Run: headless pygame with SDL's dummy video driver; simulated clock (each Clock.tick advances the game by its frame time, no real sleeping); random seed 0; keys injected as events and as key.get_pressed() state; mouse plan: one left click at the window centre at the start of phase 2, then a move to the lower-right quarter at the start of phase 3.
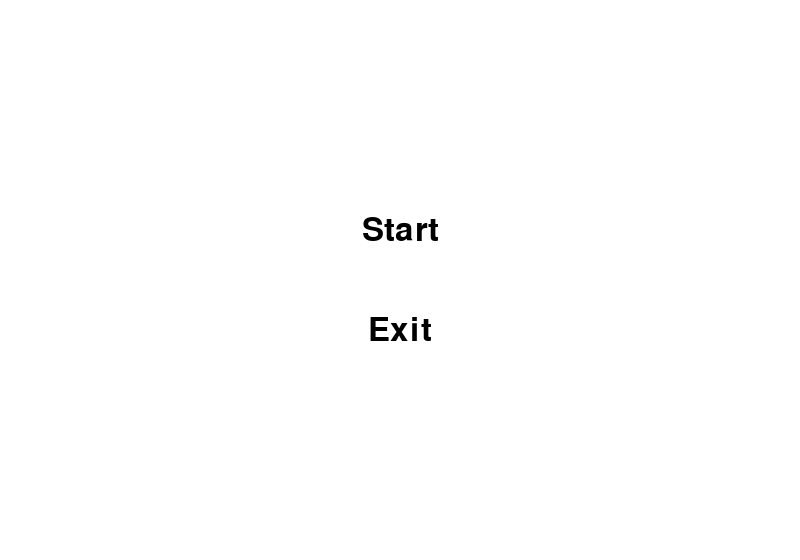
Frame 1 of 4 · flips 1–60 · no input
Frame 2 of 4 · flips 61–180 · clicked the window centre · tapped SPACE, RETURN · held RIGHT (→), D · screen unchanged from frame 1, image omitted
Frame 3 of 4 · flips 181–300 · moved the mouse to the lower-right quarter · held DOWN (↓), S · screen unchanged from frame 2, image omitted
Frame 4 of 4 · flips 301–420 · held LEFT (←), A, UP (↑), W · screen unchanged from frame 3, image omitted

The pygame program that drew these frames:

import pygame, random, sys

# ───────── CONFIG ─────────
SCREEN_WIDTH, SCREEN_HEIGHT = 800, 560
GRID_ROWS, GRID_COLS, CELL_SIZE = 5, 9, 80
GAMEOVER = False

WHITE, BLACK = (255,255,255), (0,0,0)
GREEN, RED, YELLOW, GOLD = (0,255,0), (255,0,0), (255,255,0), (255,215,0)

pygame.init()
screen = pygame.display.set_mode((SCREEN_WIDTH, SCREEN_HEIGHT))
pygame.display.set_caption("Plants vs Zombies")

# ───────── CLASSES ─────────
class Plant(pygame.sprite.Sprite):
    def __init__(self, x, y):
        super().__init__()
        self.rect = pygame.Rect(x, y, CELL_SIZE, CELL_SIZE)
        self.hp, self.live = 200, True

class Sunflower(Plant):
    price = 50
    def __init__(self, x, y):
        super().__init__(x, y)
        self.image = pygame.Surface((CELL_SIZE, CELL_SIZE))
        self.image.fill(YELLOW)
        self.sun_timer = 0
        self.ready_for_sun = False

    def update(self):
        self.sun_timer += 1
        self.ready_for_sun = False
        if self.sun_timer > 300:
            self.sun_timer = 0
            self.ready_for_sun = True

class PeaShooter(Plant):
    price = 100
    def __init__(self, x, y):
        super().__init__(x, y)
        self.image = pygame.Surface((CELL_SIZE, CELL_SIZE))
        self.image.fill(GREEN)
        self.shot_count = 0
        self.ready_to_shoot = False
    def update(self):
        self.shot_count += 1
        self.ready_to_shoot = False
        if self.shot_count > 60:
            self.shot_count = 0
            self.ready_to_shoot = True

class PeaBullet(pygame.sprite.Sprite):
    def __init__(self, x, y):
        super().__init__()
        self.image = pygame.Surface((10, 10))
        self.image.fill((0,128,0))
        self.rect = self.image.get_rect(center=(x+CELL_SIZE//2, y+CELL_SIZE//2))
        self.speed, self.damage, self.live = 10, 50, True
    def update(self):
        self.rect.x += self.speed
        if self.rect.x > SCREEN_WIDTH: self.live = False

class Zombie(pygame.sprite.Sprite):
    def __init__(self, row):
        super().__init__()
        self.image = pygame.Surface((CELL_SIZE, CELL_SIZE))
        self.image.fill(RED)
        self.rect = self.image.get_rect()
        self.rect.x = SCREEN_WIDTH
        self.rect.y = row * (SCREEN_HEIGHT // GRID_ROWS)
        self.hp, self.speed, self.live = 200, 1, True
    def update(self):
        self.rect.x -= self.speed
        if self.rect.x < 0:
            global GAMEOVER
            GAMEOVER = True

class Sun(pygame.sprite.Sprite):
    def __init__(self, x, y):
        super().__init__()
        self.image = pygame.Surface((20,20))
        self.image.fill(GOLD)
        self.rect = self.image.get_rect(center=(x+CELL_SIZE//2, y+CELL_SIZE//2))
        self.live = True

class MapCell:
    def __init__(self, position):
        self.position, self.can_grow, self.plant = position, True, None

# ───────── MAIN GAME ─────────
class MainGame:
    def __init__(self):
        self.window = screen
        self.plant_list = pygame.sprite.Group()
        self.zombie_list = pygame.sprite.Group()
        self.bullet_list = pygame.sprite.Group()
        self.sun_list = pygame.sprite.Group()
        self.money = 200
        self.selected_plant = None
        self.level = 1
        self.map_grid = [[MapCell((j * CELL_SIZE, i * (SCREEN_HEIGHT // GRID_ROWS)))
                          for j in range(GRID_COLS)] for i in range(GRID_ROWS)]
        self.zombie_spawn_timer = 0
        self.level_data = {1:{'zombies':5,'interval':300},2:{'zombies':10,'interval':240}}

    def draw_grid(self):
        for r in range(GRID_ROWS+1):
            pygame.draw.line(self.window, BLACK, (0,r*(SCREEN_HEIGHT//GRID_ROWS)),
                             (SCREEN_WIDTH,r*(SCREEN_HEIGHT//GRID_ROWS)))
        for c in range(GRID_COLS+1):
            pygame.draw.line(self.window, BLACK, (c*CELL_SIZE,0),(c*CELL_SIZE,SCREEN_HEIGHT))

    def spawn_zombie(self):
        row = random.randint(0, GRID_ROWS-1)
        self.zombie_list.add(Zombie(row))

    def deal_events(self):
        for event in pygame.event.get():
            if event.type == pygame.QUIT:
                pygame.quit(); sys.exit()
            if event.type == pygame.KEYDOWN:
                if event.key == pygame.K_1: self.selected_plant = Sunflower
                if event.key == pygame.K_2: self.selected_plant = PeaShooter
            if event.type == pygame.MOUSEBUTTONDOWN:
                x, y = event.pos
                # click suns
                for sun in list(self.sun_list):
                    if sun.rect.collidepoint(x,y):
                        sun.kill()
                        self.money += 25
                # place plants
                col, row = x//CELL_SIZE, y//(SCREEN_HEIGHT//GRID_ROWS)
                if 0 <= row < GRID_ROWS and 0 <= col < GRID_COLS:
                    cell = self.map_grid[row][col]
                    if cell.can_grow and self.selected_plant and self.money >= self.selected_plant.price:
                        plant = self.selected_plant(cell.position[0], cell.position[1])
                        self.plant_list.add(plant)
                        cell.plant, cell.can_grow = plant, False
                        self.money -= self.selected_plant.price

    def update_game(self):
        for plant in list(self.plant_list):
            if plant.live:
                plant.update()
                if isinstance(plant, Sunflower) and plant.ready_for_sun:
                    self.sun_list.add(Sun(plant.rect.x, plant.rect.y))
                elif isinstance(plant, PeaShooter) and plant.ready_to_shoot:
                    self.bullet_list.add(PeaBullet(plant.rect.x, plant.rect.y))

        for bullet in list(self.bullet_list):
            if bullet.live:
                bullet.update()
                for zombie in list(self.zombie_list):
                    if pygame.sprite.collide_rect(bullet, zombie):
                        zombie.hp -= bullet.damage
                        bullet.live = False
                        bullet.kill()
                        if zombie.hp <= 0:
                            zombie.live = False
                            zombie.kill()
            else: bullet.kill()

        for zombie in list(self.zombie_list):
            if zombie.live:
                zombie.update()
                for plant in list(self.plant_list):
                    if pygame.sprite.collide_rect(zombie, plant):
                        plant.hp -= 10
                        if plant.hp <= 0:
                            plant.live = False
                            plant.kill()
                            r, c = zombie.rect.y // (SCREEN_HEIGHT//GRID_ROWS), zombie.rect.x // CELL_SIZE
                            if 0 <= r < GRID_ROWS and 0 <= c < GRID_COLS:
                                self.map_grid[r][c].can_grow = True

        self.zombie_spawn_timer += 1
        info = self.level_data.get(self.level, {'zombies':5,'interval':300})
        if self.zombie_spawn_timer > info['interval'] and len(self.zombie_list) < info['zombies']:
            self.zombie_spawn_timer = 0
            self.spawn_zombie()

    def draw(self):
        self.window.fill(WHITE)
        self.draw_grid()
        self.plant_list.draw(self.window)
        self.zombie_list.draw(self.window)
        self.bullet_list.draw(self.window)
        self.sun_list.draw(self.window)
        font = pygame.font.SysFont(None, 32)
        t1 = font.render(f"Sun: {self.money}", True, BLACK)
        t2 = font.render("Press 1: Sunflower ($50) | 2: Peashooter ($100)", True, BLACK)
        self.window.blit(t1, (10,10)); self.window.blit(t2, (10,40))

    def game_loop(self):
        clock = pygame.time.Clock()
        global GAMEOVER
        while not GAMEOVER:
            self.deal_events()
            self.update_game()
            self.draw()
            pygame.display.flip()
            clock.tick(60)

# ───────── MENU ─────────
def main_menu():
    font = pygame.font.SysFont(None, 48)
    start = font.render("Start", True, BLACK)
    quit_ = font.render("Exit", True, BLACK)
    start_rect = start.get_rect(center=(SCREEN_WIDTH//2, SCREEN_HEIGHT//2 - 50))
    quit_rect = quit_.get_rect(center=(SCREEN_WIDTH//2, SCREEN_HEIGHT//2 + 50))
    while True:
        screen.fill(WHITE)
        screen.blit(start, start_rect); screen.blit(quit_, quit_rect)
        pygame.display.update()
        for e in pygame.event.get():
            if e.type == pygame.QUIT: pygame.quit(); sys.exit()
            if e.type == pygame.MOUSEBUTTONDOWN:
                if start_rect.collidepoint(e.pos): return True
                if quit_rect.collidepoint(e.pos): pygame.quit(); sys.exit()

# ───────── RUN ─────────
if __name__ == "__main__":
    if main_menu():
        game = MainGame()
        game.game_loop()
